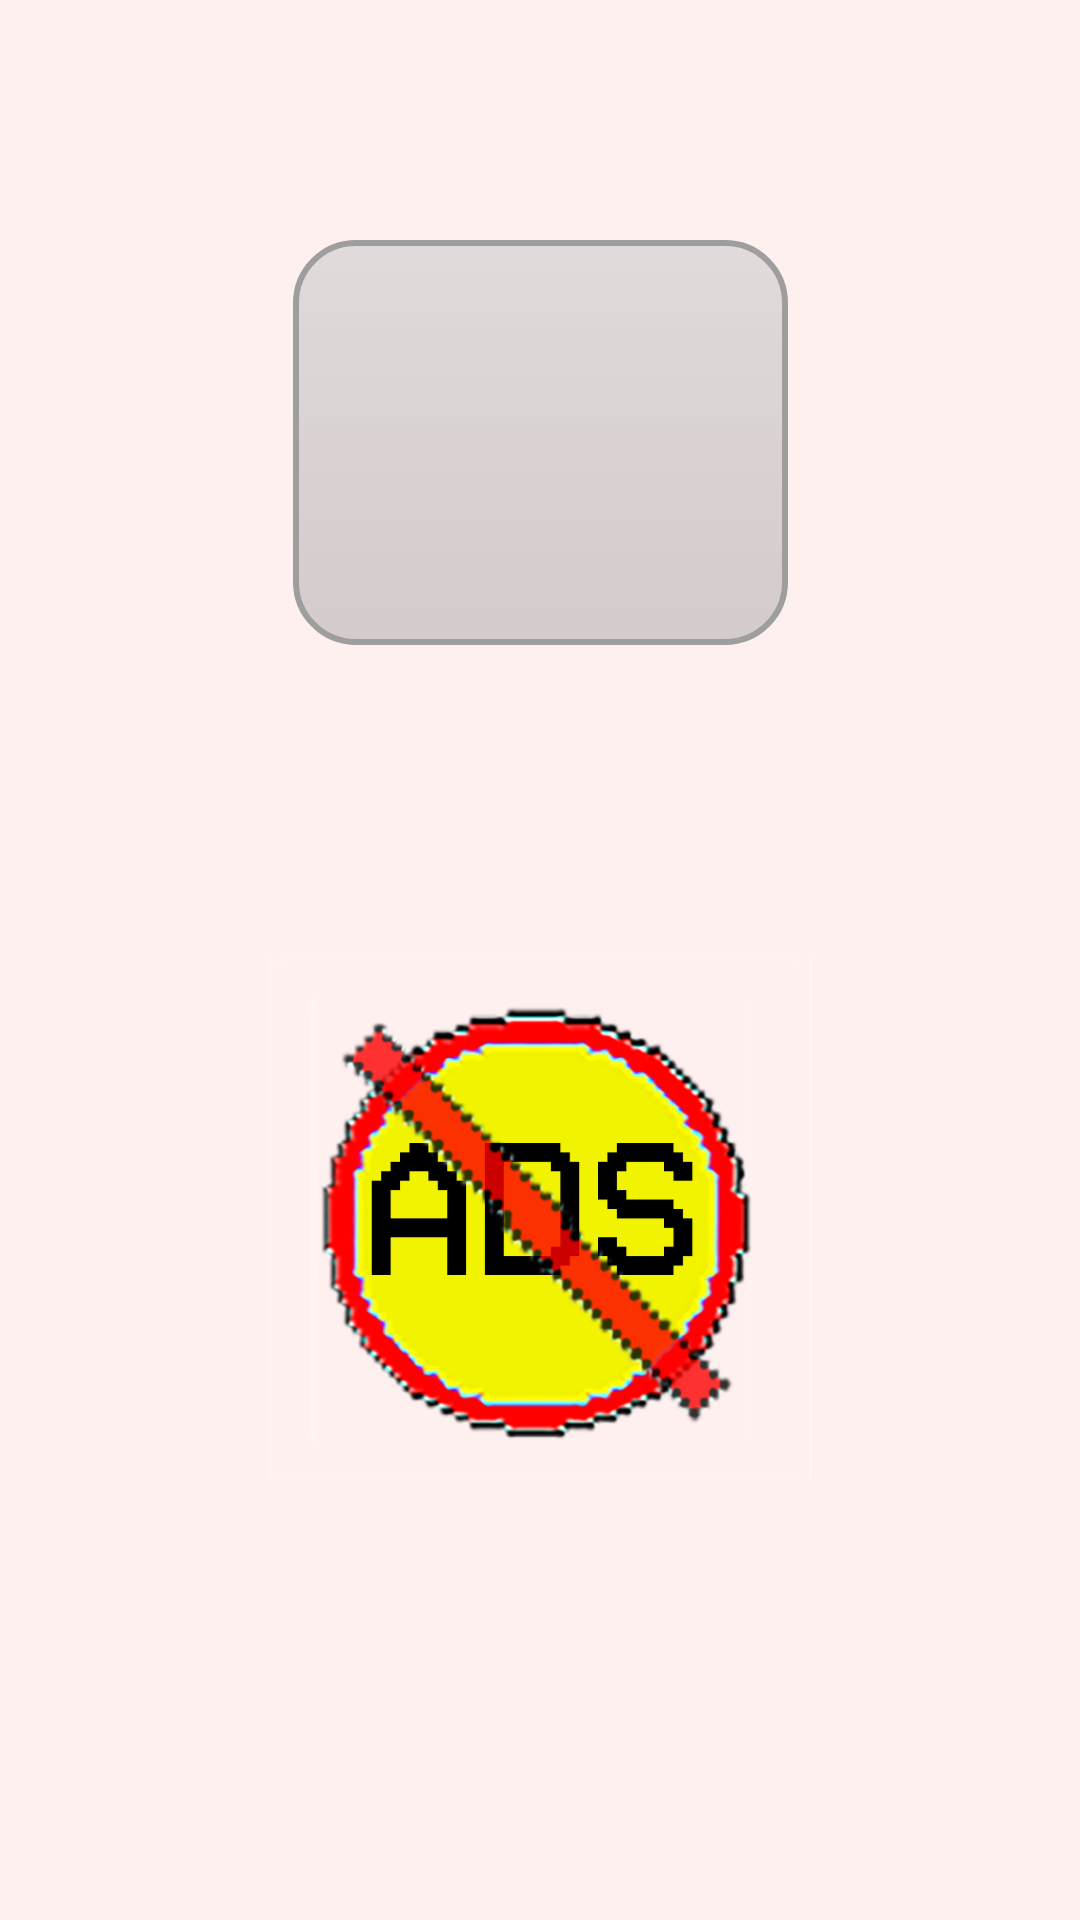

Produce the Android XML layout that renders to this screen, including the resource entries it uses.
<!-- AndroidManifest.xml: application theme Theme.MyApplication -->
<!-- res/layout/activity_einstellungen.xml -->
<?xml version="1.0" encoding="utf-8"?>
<androidx.constraintlayout.widget.ConstraintLayout xmlns:android="http://schemas.android.com/apk/res/android"
    xmlns:app="http://schemas.android.com/apk/res-auto"
    xmlns:tools="http://schemas.android.com/tools"
    android:layout_width="match_parent"
    android:layout_height="match_parent"
    android:background="#FFF0F0"
    tools:context=".Einstellungen">

    <ImageView
        android:id="@+id/imageView"
        android:layout_width="fill_parent"
        android:layout_height="fill_parent"
        android:scaleType="fitXY"
        app:layout_constraintBottom_toBottomOf="parent"
        app:layout_constraintEnd_toEndOf="parent"
        app:layout_constraintHorizontal_bias="0.333"
        app:layout_constraintStart_toStartOf="parent"
        app:layout_constraintTop_toTopOf="parent"
        app:layout_constraintVertical_bias="0.0"
        app:srcCompat="@drawable/background" />

    <ImageButton
        android:id="@+id/btn_ton"
        android:layout_width="165dp"
        android:layout_height="135dp"
        android:layout_marginTop="80dp"
        android:background="@drawable/button_ton_share"
        android:onClick="btn_einstellung_ton"
        android:scaleType="fitCenter"
        android:src="@drawable/pixel_lautsprecher_an"
        app:layout_constraintEnd_toEndOf="parent"
        app:layout_constraintStart_toStartOf="parent"
        app:layout_constraintTop_toTopOf="parent"
        tools:ignore="OnClick" />

    <ImageButton
        android:id="@+id/imgbtn_rewardw"
        android:layout_width="181dp"
        android:layout_height="181dp"
        android:layout_marginTop="100dp"
        android:background="@drawable/ads"
        android:onClick="btn_werbung"
        app:layout_constraintEnd_toEndOf="parent"
        app:layout_constraintStart_toStartOf="parent"
        app:layout_constraintTop_toBottomOf="@+id/btn_ton" />


</androidx.constraintlayout.widget.ConstraintLayout>
<!-- resources referenced by this layout -->
<resources>
  <!-- drawable ads: png bitmap (drawable-hdpi, 59124 bytes) -->
  <!-- drawable background: png bitmap (drawable-hdpi, 898112 bytes) -->
  <!-- drawable button_ton_share (drawable) -->
  <?xml version="1.0" encoding="utf-8"?>
  <shape xmlns:android="http://schemas.android.com/apk/res/android"
      android:shape="rectangle">
      <gradient android:startColor="#99CCCCCC"
          android:endColor="#618E8E8E"
          android:angle="270"
          />
      <corners android:radius="20dp" />
      <stroke android:width="6px" android:color="#9E9E9E" />
  </shape>
</resources>
